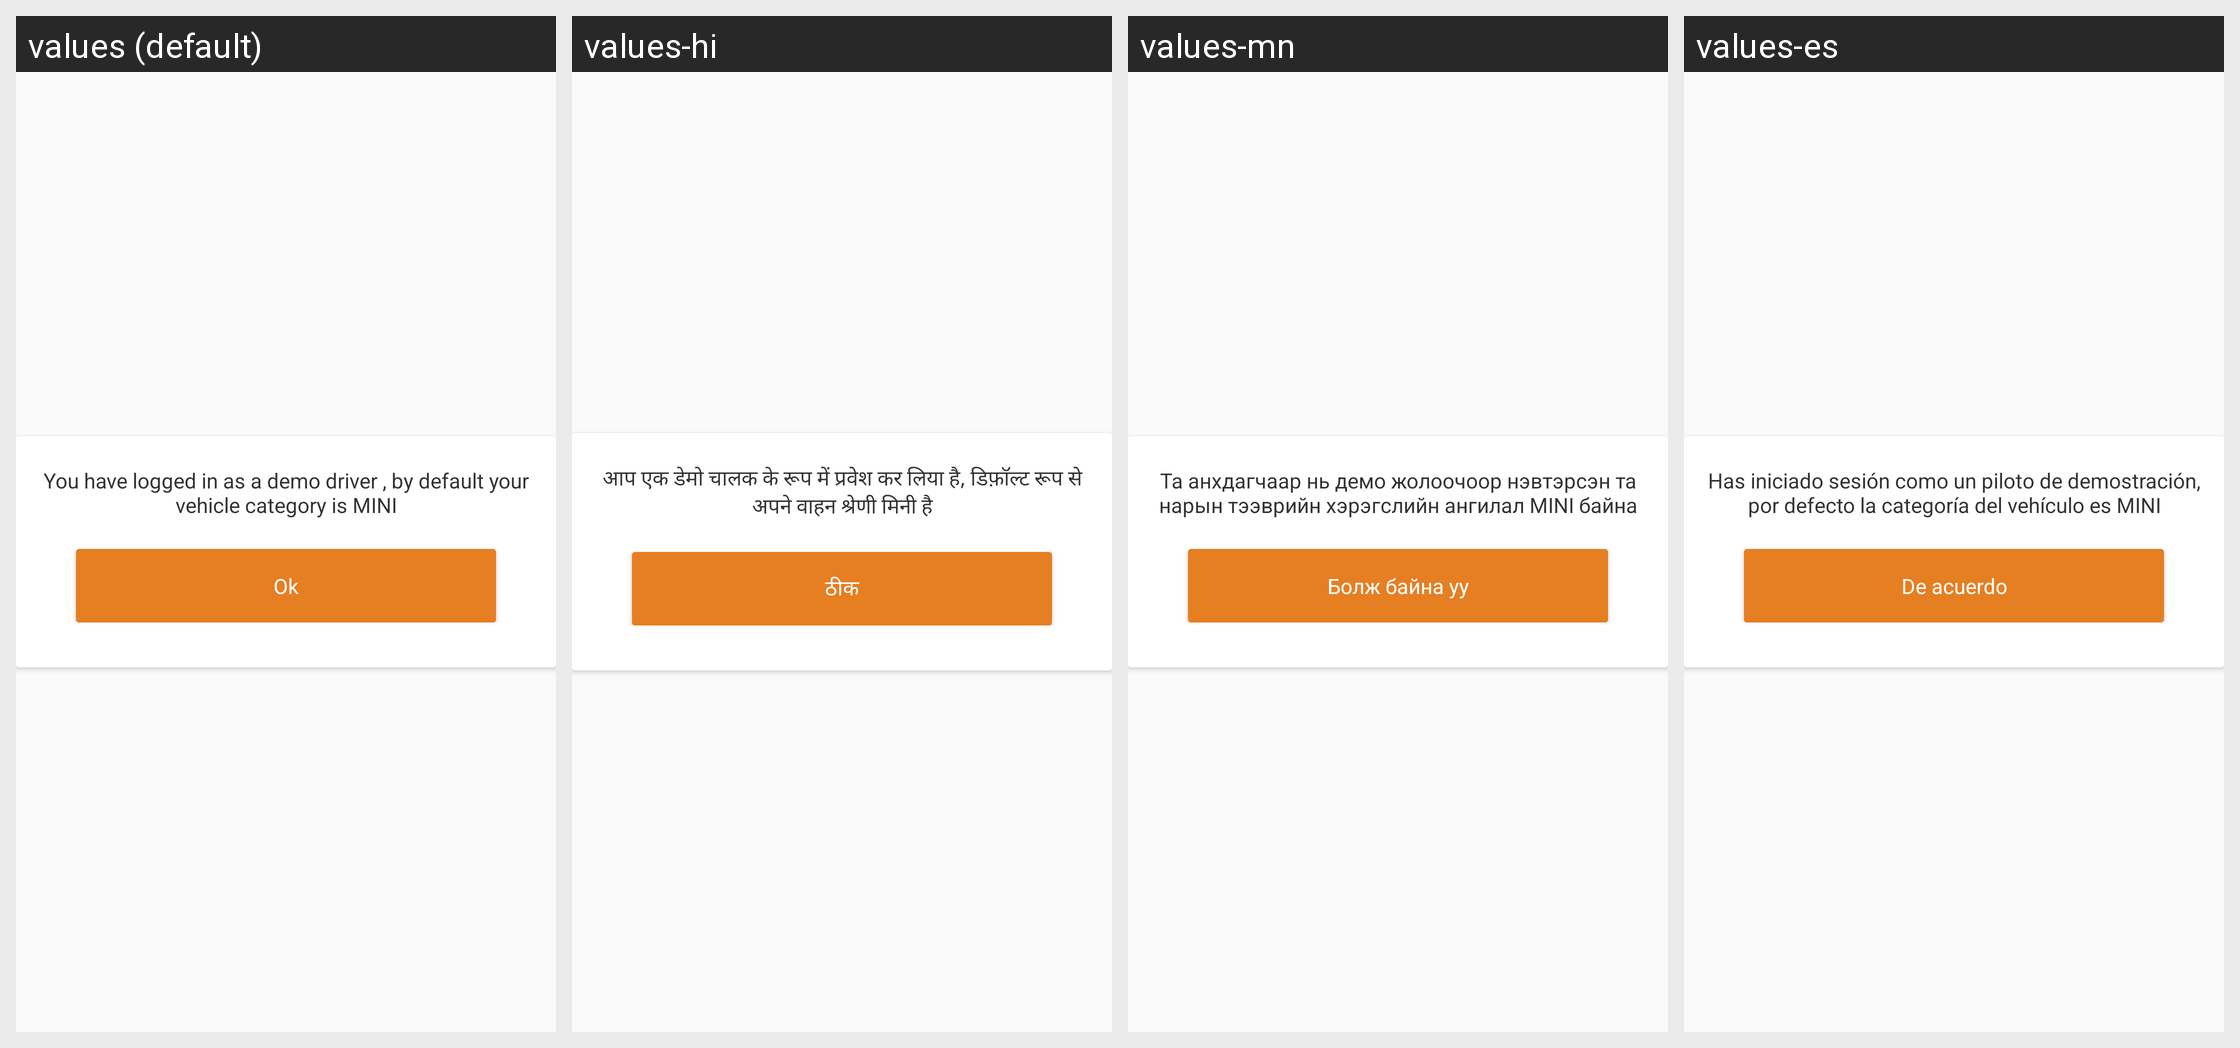

For this localized Android screen grid, give each drawn string resource with its value in every locale shown.
Android screen res/layout/demo_main_dialog.xml rendered under 4 locales, left to right: values (default), values-hi, values-mn, values-es. Device: Nexus 5 (rendered at 1080×1920; each locale shown at half size, 540×960, under a caption strip naming it); theme AppTheme.
Other locales in the repository, not shown: values-ar, values-bn, values-fr, values-ne, values-ne-rNP, values-pt, values-ro.
Strings drawn on this screen, with the default value and each locale's value (text and hints the layout hard-codes, and strings that could not be matched under every locale, appear in the picture but are not listed):

you_have_logged_in_as_a_demo_driver_by_default_your_car_category_is_mini
  values: You have logged in as a demo driver , by default your vehicle category is MINI
  values-hi: आप एक डेमो चालक के रूप में प्रवेश कर लिया है, डिफ़ॉल्ट रूप से अपने वाहन श्रेणी मिनी है
  values-mn: Та анхдагчаар нь демо жолоочоор нэвтэрсэн та нарын тээврийн хэрэгслийн ангилал MINI байна
  values-es: Has iniciado sesión como un piloto de demostración, por defecto la categoría del vehículo es MINI

ok
  values: Ok
  values-hi: ठीक
  values-mn: Болж байна уу
  values-es: De acuerdo
